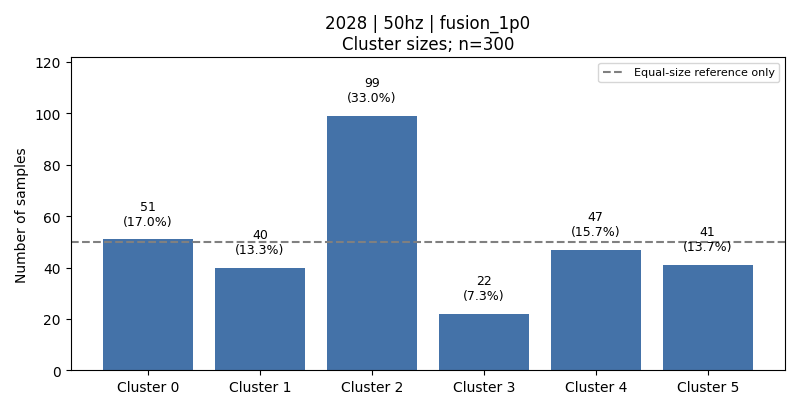

Source data for this figure (header and first rows):
cluster, count, fraction, dominant_activity, dominant_activity_fraction
0, 51, 0.17, 6, 0.9804
1, 40, 0.1333, 1, 0.525
2, 99, 0.33, 5, 0.5051
3, 22, 0.07333, 3, 0.9091
4, 47, 0.1567, 3, 0.5745
5, 41, 0.1367, 1, 0.6585
